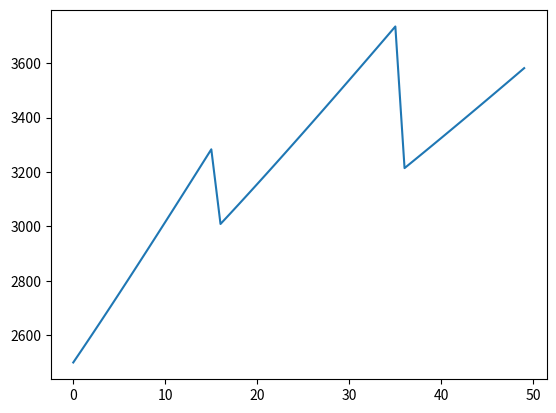

This chart was generated by the following Python code:
#!/usr/bin/env python3
# -*- coding: utf-8 -*-
"""
Created on Sat Aug 31 23:30:56 2019

[redacted]

From https://fivethirtyeight.com/features/can-you-fool-the-bank-with-your-counterfeit-bills/

"""

from itertools import combinations
from fractions import Fraction
from math import ceil

from matplotlib import pyplot as plt

PROBABILITY_OF_DETECTION = Fraction(1/4)

def make_combinator():
    previous_results = dict()
    def all_combinations(n, k):
        if n in previous_results:
            return previous_results[n]
        result = [combo for combo in combinations([i for i in range(1, n+1)], k)]
        previous_results[n] = result
        return result

    return all_combinations

all_combinations = make_combinator()

def bad_draw_probability(total, counterfeit, drawn, result_type='count'):
    combos = all_combinations(total, drawn)  # (1, 2, 3), (1, 2, 4), ...
    total_combos = len(combos)
    candidates = set([i for i in range(1, counterfeit+1)]) # {1, 2, 3, 4}

    count = dict()
    for i in range(drawn+1):
        count[i] = 0
        
    for combo in combos:
        combo = set(combo)
        number_of_frauds = len(candidates.intersection(combo))
        count[number_of_frauds] += 1
        
        
    if result_type == 'prob':
        for i in range(drawn+1):
            count[i] = float(count[i])/float(total_combos)
    elif result_type == 'fraction':
        for i in range(drawn+1):
            count[i] = Fraction(count[i]/total_combos)
    
    return count

def probability_of_discovery(frauds_drawn):
    return 1 - (1 - PROBABILITY_OF_DETECTION)**frauds_drawn
    
def expected_bank_account(numreal, numfake):
    number_of_cards_drawn = ceil(0.05*(numreal+numfake))
    odds_of_draw = bad_draw_probability(numreal+numfake, numfake, number_of_cards_drawn, result_type='fraction')
    chance_of_discovery = 0
    for k in odds_of_draw:
        chance_of_discovery += probability_of_discovery(k) * odds_of_draw[k]
        
    chance_of_success = 1-chance_of_discovery
    return float(((numreal+numfake)*100)*chance_of_success)
        

xs = [i for i in range(50)]

E_deposit = []
for i, x in enumerate(xs):
    E_deposit.append(expected_bank_account(25, x))

plt.figure()
plt.plot(E_deposit)
plt.show()